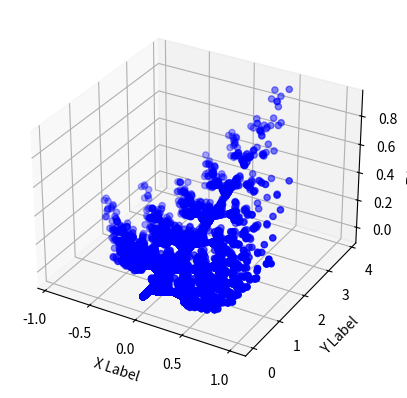

Write the Python code that produced this figure.
import numpy
import matplotlib.pyplot as plt


AffineMatrixA=[

 
[0.00,0.00,0.01,0.00,0.26,0.00,0.00,0.00,0.05,0.00,0.00,0.00],
[0.20,-0.26,-0.01,0.23,0.22,-0.07,0.07,0.00,0.24,0.00,0.80,0.00],
[-0.25,0.28,0.01,0.26,0.24,-0.07,0.07,0.00,0.24,0.00,0.22,0.00],
[0.85,0.04,-0.01,-0.04,0.85,0.09,0.00,0.08,0.84,0.00,0.80,0.00]
 
]
AffineMatrixB=[
[0.05,0.00,0.00,0.00,0.60,0.00,0.00,0.00,0.05,0.00,0.00,0.00],
[0.45,-0.22,0.22,0.22,0.45,0.22,-0.22,0.22,-0.45,0.00,1.00,0.00],
[-0.45,0.22,-0.22,0.22,0.45,0.22,0.22,-0.22,0.45,0.00,1.25,0.00],
[0.49,-0.08,0.08,0.08,0.49,0.08,0.08,-0.08,0.49,0.00,2.00,0.00]
]


def GeneratePoints(dimension,pointcount,mini,maxi):
    pointlist = list(list(x) for x in numpy.round(numpy.random.rand(pointcount,dimension),2)*(maxi-mini)+mini)
    return pointlist

def ApplyMatrix(matrix,vect):
    row = numpy.random.randint(len(matrix))
    #print("{0}. row = {1}".format(row,matrix[row]))
    
    affinetrans=numpy.reshape(matrix[row][0:(len(vect)**2)],(len(vect),len(vect)))
    #print(affinetrans)
    midtrans=numpy.matmul(affinetrans,numpy.reshape(vect,(-1,1)))
    #print(midtrans)
    lasttrans=numpy.reshape(matrix[row][-len(vect):],(-1,1))
    #print(lasttrans)
    finalpoint=numpy.add(midtrans,lasttrans)
    #print(finalpoint)
    return finalpoint

w = GeneratePoints(3,1,-10,10)[0]
w=[0,0,0]
print("Init point {0} len {1}".format(w,len(w)))


iterations=50000
points=[]
points.append(w)
for i in range(iterations):
    nextw=ApplyMatrix(AffineMatrixA,w)
    points.append(numpy.reshape(nextw,(1,-1))[0])
    w=nextw

fig = plt.figure()
ax = fig.add_subplot(projection='3d')
xs=[]
ys=[]
zs=[]
pidx=0
for p in points:
    print("Point {} = {} ".format(pidx,p))
    
    x=p[0]
    y=p[1]
    z=p[2]
    
    xs.append(x)
    ys.append(y)
    zs.append(z)
    pidx+=1
    
    
ax.scatter(xs, ys, zs, marker="o",color="blue")

ax.set_xlabel('X Label')
ax.set_ylabel('Y Label')
ax.set_zlabel('Z Label')

plt.show()